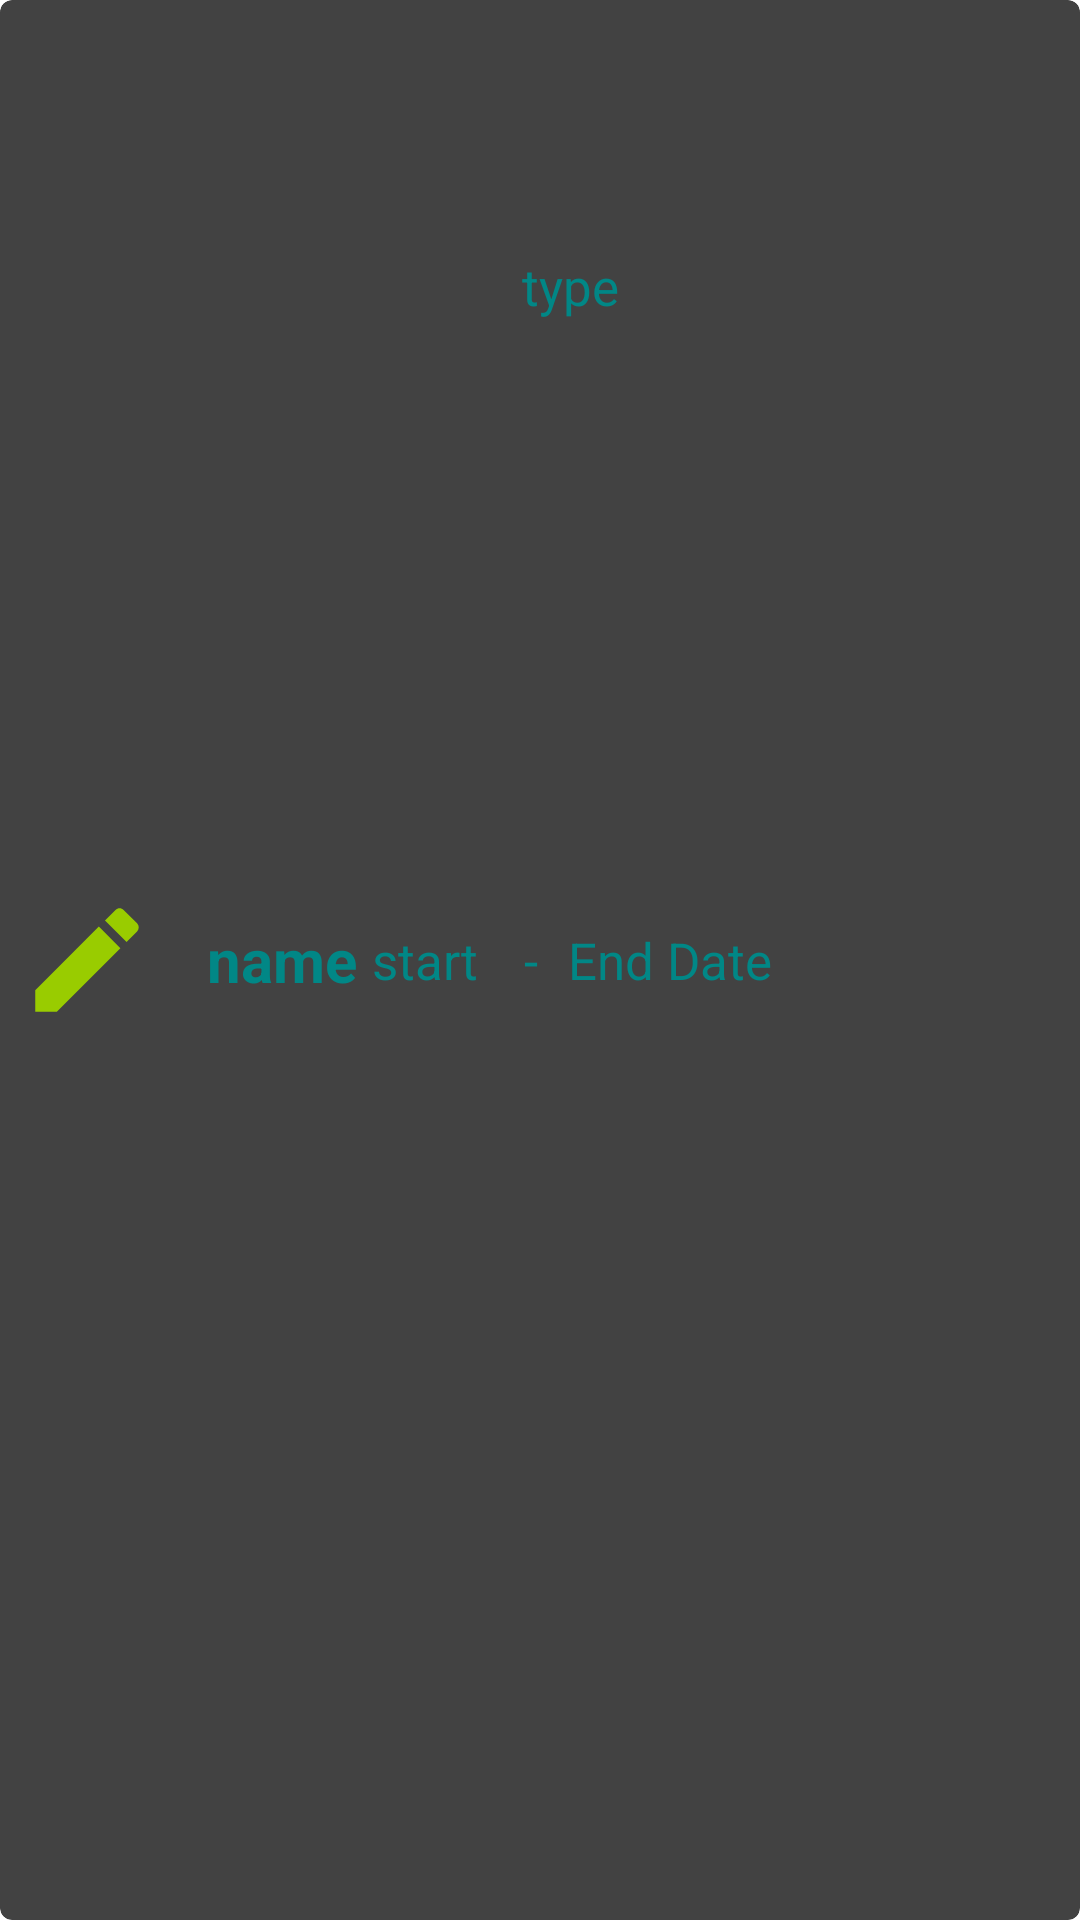

Here is an Android app screen rendered from its layout file. Give the layout XML and the strings, colors and styles it references.
<!-- AndroidManifest.xml: application theme Theme.StudentScheduler -->
<!-- res/layout/assessment_list_item.xml -->
<?xml version="1.0" encoding="utf-8"?>
<androidx.cardview.widget.CardView xmlns:android="http://schemas.android.com/apk/res/android"
    xmlns:app="http://schemas.android.com/apk/res-auto"
    android:orientation="vertical"
    android:layout_width="match_parent"
    android:layout_height="wrap_content"
    android:background="@android:color/white"
    android:layout_marginBottom="4dp"
    app:cardCornerRadius="4dp"

    >

    <RelativeLayout
        android:layout_width="match_parent"
        android:layout_height="match_parent"
        android:layout_margin="4dp"
        >

        <ImageView
            android:id="@+id/assessmentlistedit"
            android:layout_width="50dp"
            android:layout_height="50dp"
            android:layout_centerVertical="true"
            android:padding="2dp"
            android:src="@drawable/ic_baseline_edit_24" />

        <TextView
            android:id="@+id/assessment_name"
            android:layout_width="wrap_content"
            android:layout_height="wrap_content"
            android:layout_centerInParent="true"
            android:layout_marginLeft="15dp"
            android:layout_toEndOf="@+id/assessmentlistedit"
            android:text="name"
            android:textColor="@color/teal_700"
            android:textSize="20sp"
            android:textStyle="bold" />

        <TextView
            android:id="@+id/assessment_type"
            android:layout_width="wrap_content"
            android:layout_height="wrap_content"
            android:layout_marginStart="170dp"
            android:layout_marginTop="80dp"
            android:layout_marginEnd="30dp"
            android:layout_marginBottom="15dp"
            android:text="type"
            android:textColor="@color/teal_700"
            android:textSize="17sp" />

        <TextView
            android:id="@+id/assessment_date"
            android:layout_width="wrap_content"
            android:layout_height="wrap_content"
            android:layout_centerInParent="true"
            android:layout_marginLeft="5dp"
            android:layout_marginRight="10dp"
            android:layout_toEndOf="@+id/assessment_name"
            android:text="start"
            android:textSize="17sp"
            android:textColor="@color/teal_700"
            />

        <TextView
            android:id="@+id/assessment_dash"
            android:layout_width="wrap_content"
            android:layout_height="wrap_content"
            android:layout_centerInParent="true"
            android:layout_marginLeft="5dp"
            android:layout_marginRight="5dp"
            android:layout_toEndOf="@+id/assessment_date"
            android:text="-"
            android:textSize="17sp"
            android:textColor="@color/teal_700"
            />

        <TextView
            android:id="@+id/assessment_end_date"
            android:layout_width="wrap_content"
            android:layout_height="wrap_content"
            android:layout_centerInParent="true"
            android:layout_marginLeft="5dp"
            android:layout_marginRight="5dp"
            android:layout_toEndOf="@+id/assessment_dash"
            android:text="End Date"
            android:textSize="17sp"
            android:textColor="@color/teal_700"
            />

        <ImageView
            android:id="@+id/assessmentlistdelete"
            android:layout_width="50dp"
            android:layout_height="50dp"
            android:layout_alignParentTop="true"
            android:layout_alignParentEnd="true"
            android:layout_centerVertical="true"
            android:src="@drawable/ic_baseline_delete_24" />

    </RelativeLayout>

</androidx.cardview.widget.CardView>
<!-- resources referenced by this layout -->
<resources>
  <!-- drawable ic_baseline_edit_24 (drawable) -->
  <vector android:height="24dp"
      android:viewportHeight="24" android:viewportWidth="24"
      android:width="24dp" xmlns:android="http://schemas.android.com/apk/res/android">
      <path android:fillColor="@android:color/holo_green_light" android:pathData="M3,17.25V21h3.75L17.81,9.94l-3.75,-3.75L3,17.25zM20.71,7.04c0.39,-0.39 0.39,-1.02 0,-1.41l-2.34,-2.34c-0.39,-0.39 -1.02,-0.39 -1.41,0l-1.83,1.83 3.75,3.75 1.83,-1.83z"/>
  </vector>
  <!-- not gathered from this repository: default colours our renderer supplied (Android Studio template values) -->
  <color name="teal_700">#FF018786</color>
</resources>
